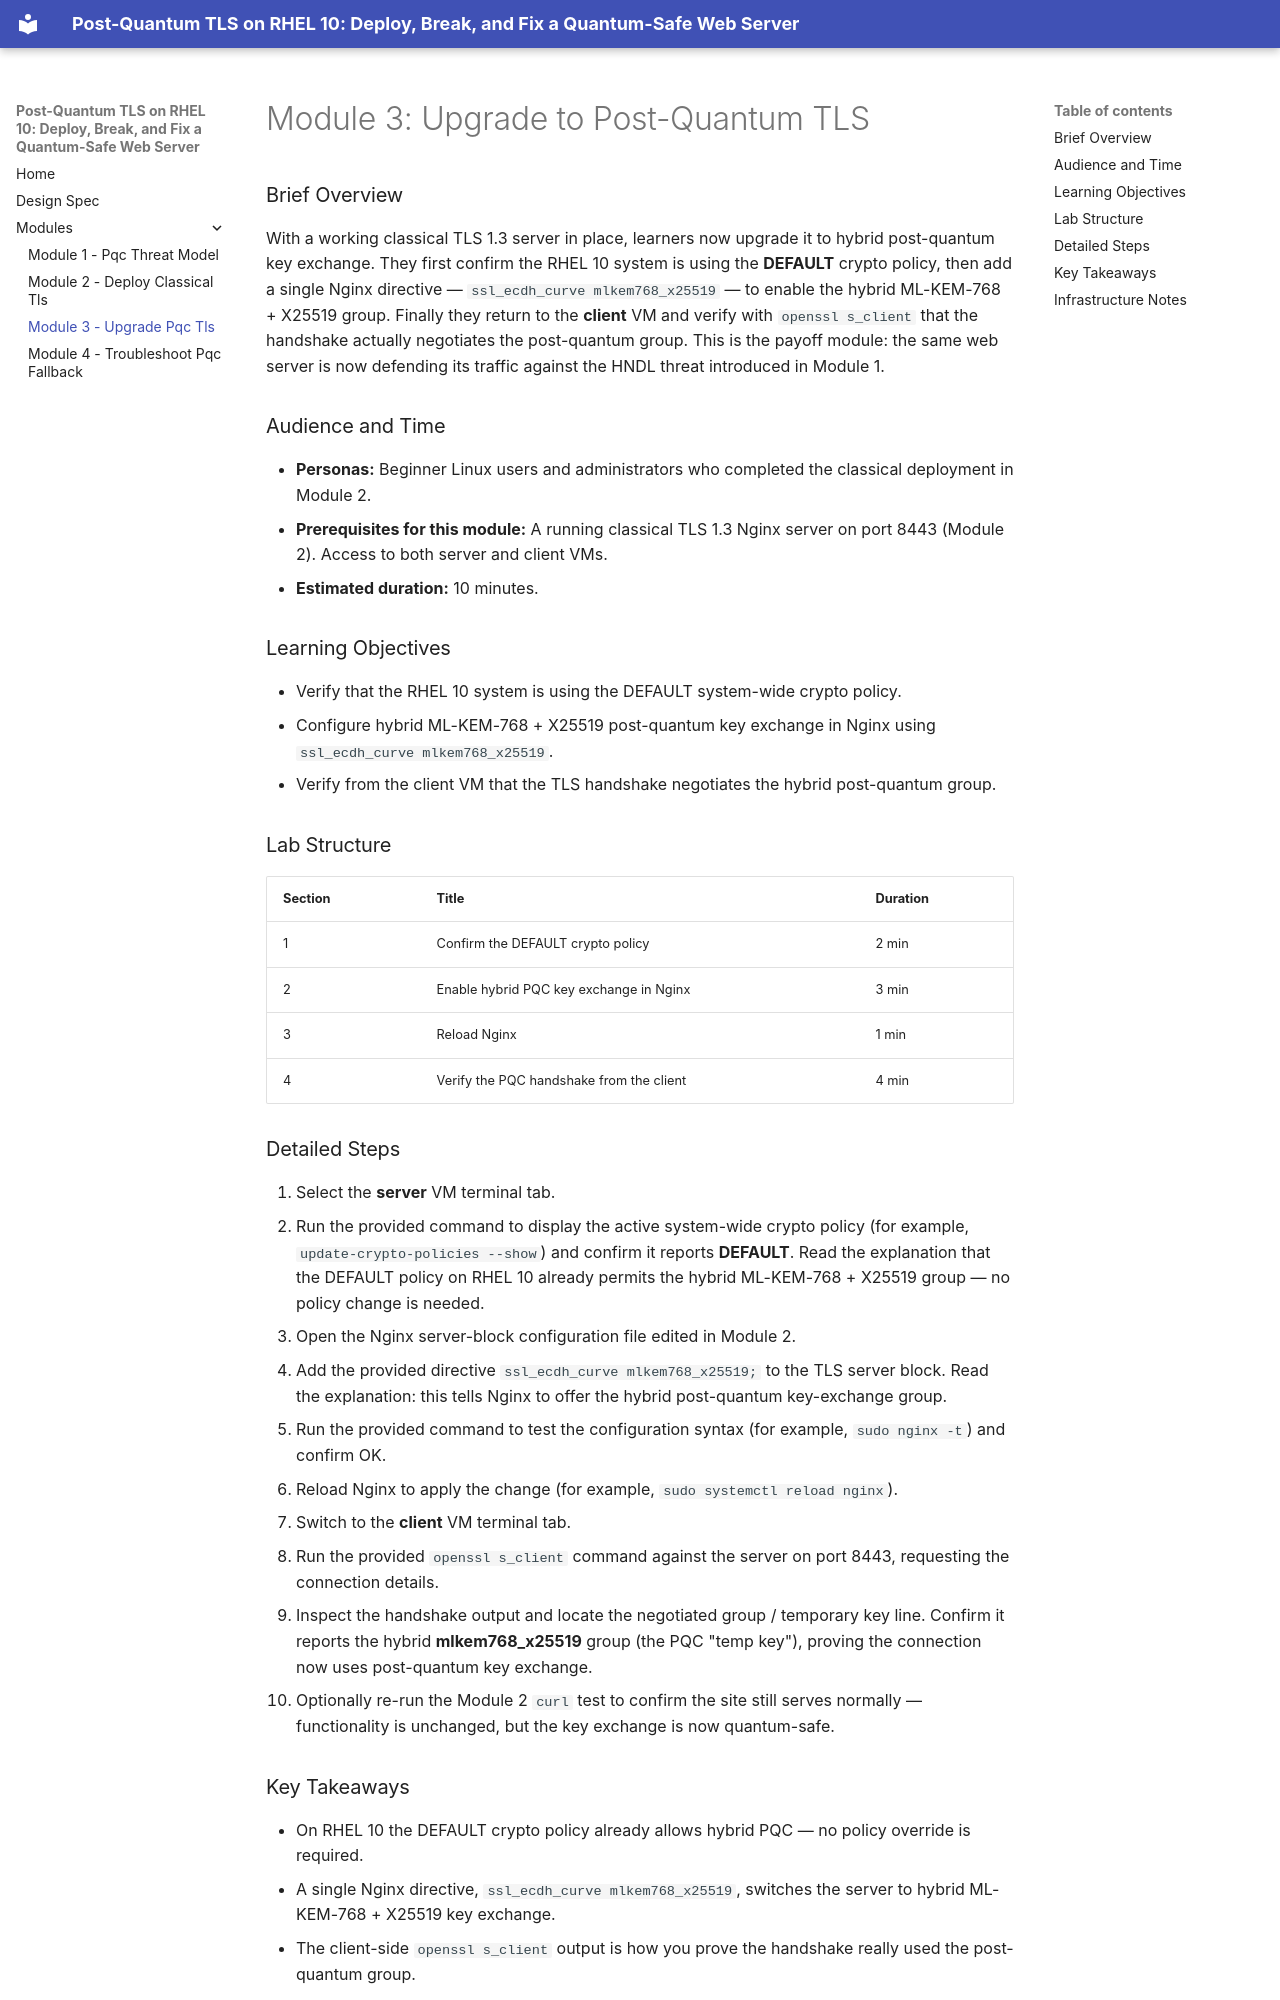

repository: mrudisill26/zt-security-pqc-tls · page: modules/module-03-upgrade-pqc-tls/index.html · generator: mkdocs

# Module 3: Upgrade to Post-Quantum TLS

### Brief Overview

With a working classical TLS 1.3 server in place, learners now upgrade it to hybrid post-quantum key exchange. They first confirm the RHEL 10 system is using the **DEFAULT** crypto policy, then add a single Nginx directive — `ssl_ecdh_curve mlkem768_x25519` — to enable the hybrid ML-KEM-768 + X25519 group. Finally they return to the **client** VM and verify with `openssl s_client` that the handshake actually negotiates the post-quantum group. This is the payoff module: the same web server is now defending its traffic against the HNDL threat introduced in Module 1.

### Audience and Time

- **Personas:** Beginner Linux users and administrators who completed the classical deployment in Module 2.
- **Prerequisites for this module:** A running classical TLS 1.3 Nginx server on port 8443 (Module 2). Access to both server and client VMs.
- **Estimated duration:** 10 minutes.

### Learning Objectives

- Verify that the RHEL 10 system is using the DEFAULT system-wide crypto policy.
- Configure hybrid ML-KEM-768 + X25519 post-quantum key exchange in Nginx using `ssl_ecdh_curve mlkem768_x25519`.
- Verify from the client VM that the TLS handshake negotiates the hybrid post-quantum group.

### Lab Structure

| Section | Title | Duration |
|---------|-------|----------|
| 1 | Confirm the DEFAULT crypto policy | 2 min |
| 2 | Enable hybrid PQC key exchange in Nginx | 3 min |
| 3 | Reload Nginx | 1 min |
| 4 | Verify the PQC handshake from the client | 4 min |

### Detailed Steps

1. Select the **server** VM terminal tab.
2. Run the provided command to display the active system-wide crypto policy (for example, `update-crypto-policies --show`) and confirm it reports **DEFAULT**. Read the explanation that the DEFAULT policy on RHEL 10 already permits the hybrid ML-KEM-768 + X25519 group — no policy change is needed.
3. Open the Nginx server-block configuration file edited in Module 2.
4. Add the provided directive `ssl_ecdh_curve mlkem768_x25519;` to the TLS server block. Read the explanation: this tells Nginx to offer the hybrid post-quantum key-exchange group.
5. Run the provided command to test the configuration syntax (for example, `sudo nginx -t`) and confirm OK.
6. Reload Nginx to apply the change (for example, `sudo systemctl reload nginx`).
7. Switch to the **client** VM terminal tab.
8. Run the provided `openssl s_client` command against the server on port 8443, requesting the connection details.
9. Inspect the handshake output and locate the negotiated group / temporary key line. Confirm it reports the hybrid **mlkem768_x25519** group (the PQC "temp key"), proving the connection now uses post-quantum key exchange.
10. Optionally re-run the Module 2 `curl` test to confirm the site still serves normally — functionality is unchanged, but the key exchange is now quantum-safe.
